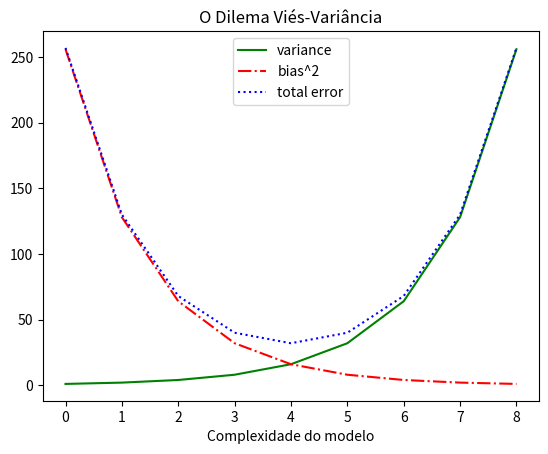

Reproduce this figure in Python.
from matplotlib import pyplot as plt
#Gráficos em linha são ótimos para mostrar tendências

variance = [2**i for i in range(9)]
bias_squared = variance[::-1]
total_error = [x+y for x,y in zip(variance,bias_squared)]
xs=[i for i, _ in enumerate (variance)] 

#Podemos fazer múltiplas chamadas para plt.plot para mostrar múltiplas séries no mesmo gráfico
plt.plot(xs,variance,'green',label='variance') #linha verde sólida
plt.plot(xs, bias_squared,"r-.",label='bias^2') #linha vermelha tracejada
plt.plot(xs, total_error,"b:",label="total error")

#Como atribuímos rótulos a cada série, podemos criar uma legenda (loc = 9 significa "top center")
plt.legend(loc='best')
plt.xlabel("Complexidade do modelo")
plt.xticks( [x for x in range(len(variance))] )
plt.title("O Dilema Viés-Variância")

plt.show()

